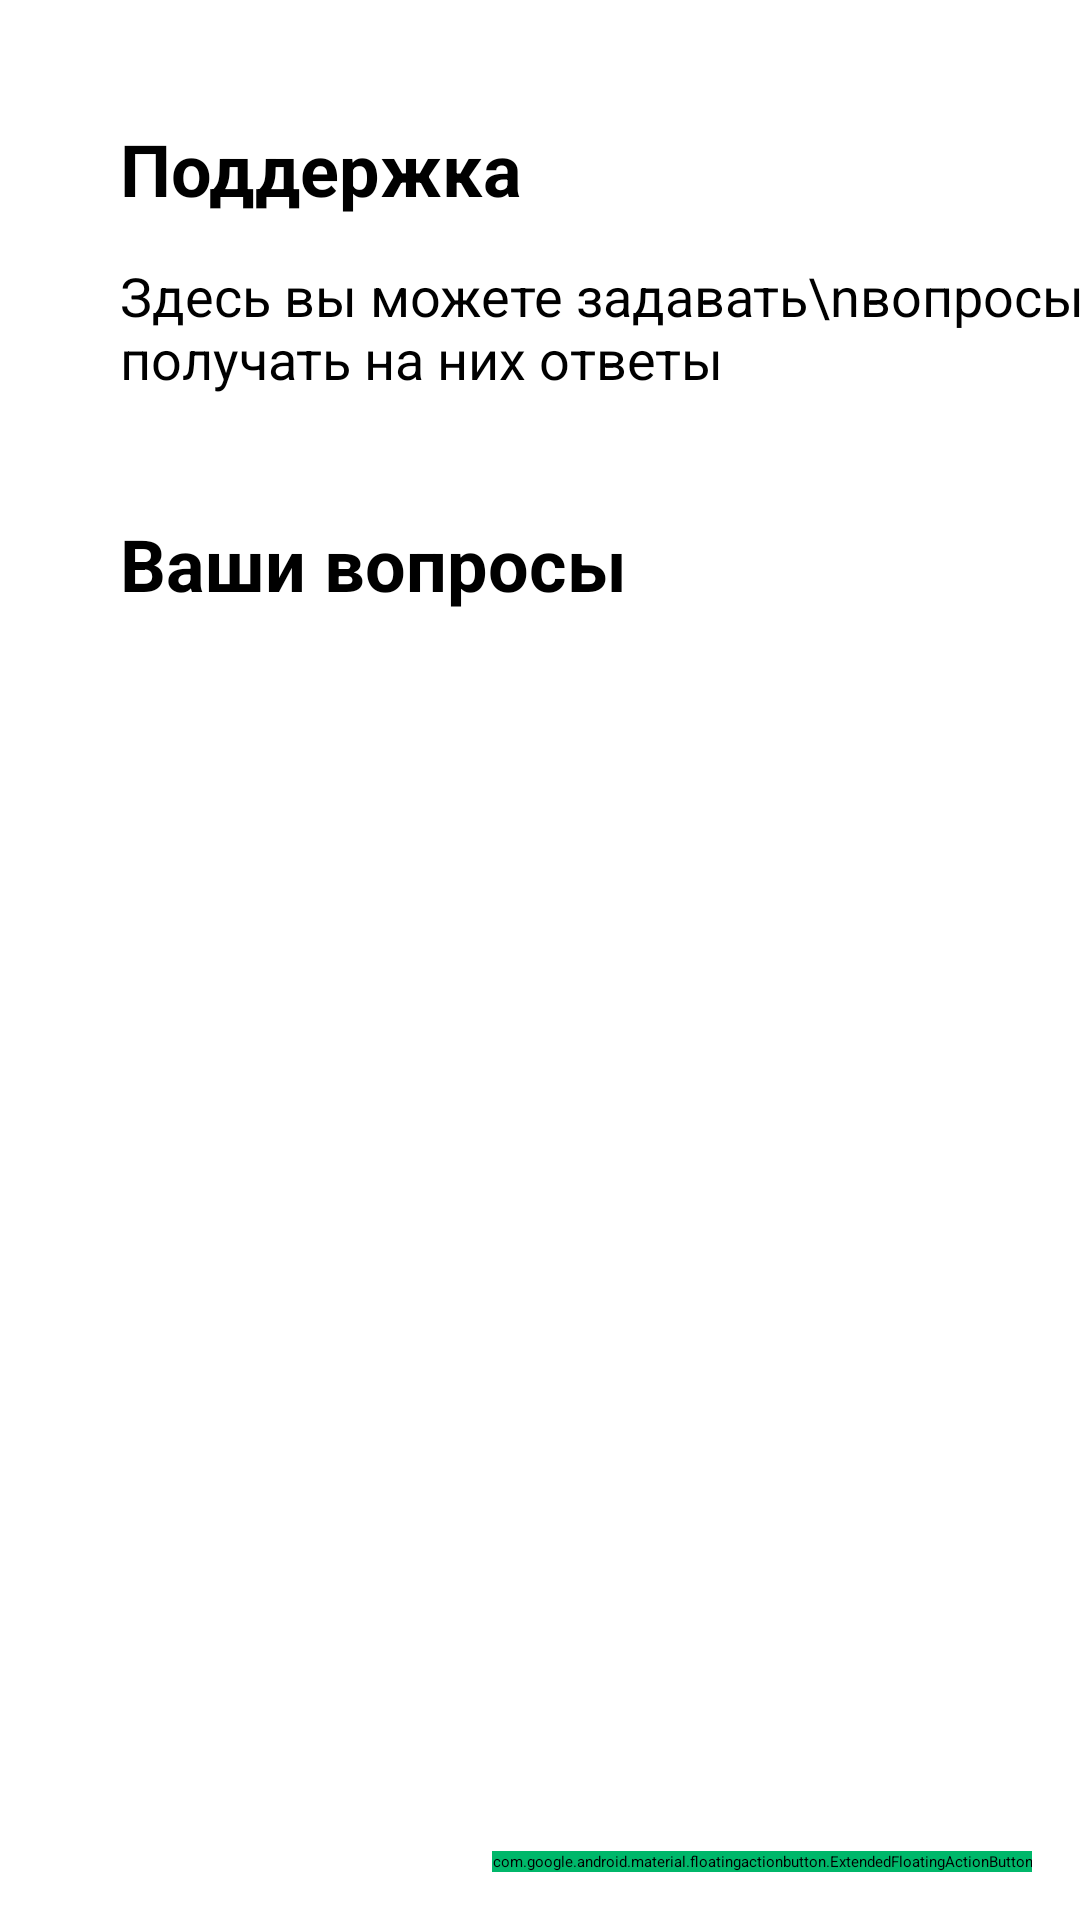

The Android layout XML behind this screen, and the referenced resources:
<!-- AndroidManifest.xml: application theme Theme.SavchenkoHackathon -->
<!-- res/layout/activity_user.xml -->
<?xml version="1.0" encoding="utf-8"?>
<androidx.constraintlayout.widget.ConstraintLayout xmlns:android="http://schemas.android.com/apk/res/android"
    xmlns:app="http://schemas.android.com/apk/res-auto"
    xmlns:tools="http://schemas.android.com/tools"
    android:layout_width="match_parent"
    android:layout_height="match_parent"
    tools:context=".user">


    <TextView
        android:textStyle="bold"
        android:layout_marginTop="40dp"
        android:layout_marginStart="40dp"
        android:id="@+id/textView2"
        android:textSize="24sp"
        android:textColor="@color/black"
        android:layout_width="wrap_content"
        android:layout_height="wrap_content"
        android:text="Поддержка"
        app:layout_constraintStart_toStartOf="parent"
        app:layout_constraintTop_toTopOf="parent" />

    <TextView
        android:id="@+id/textView3"
        android:layout_marginTop="40dp"
        android:layout_width="wrap_content"
        android:layout_height="wrap_content"
        android:layout_marginStart="40dp"
        android:text="Ваши вопросы"
        android:textColor="@color/black"
        android:textSize="24sp"
        android:textStyle="bold"
        app:layout_constraintStart_toStartOf="parent"
        app:layout_constraintTop_toBottomOf="@+id/textViewdescp" />

    <androidx.recyclerview.widget.RecyclerView
        android:layout_width="match_parent"
        android:layout_height="wrap_content"
        android:layout_marginStart="40dp"
        android:layout_marginEnd="40dp"
        android:id="@+id/recycleview"
        android:layout_marginTop="20dp"
        app:layout_constraintEnd_toEndOf="parent"
        app:layout_constraintStart_toStartOf="parent"
        app:layout_constraintTop_toBottomOf="@+id/textView3" />
    <TextView
        android:id="@+id/textViewdescp"
        android:layout_width="wrap_content"
        android:layout_height="wrap_content"
        android:layout_marginStart="40dp"
        android:text="Здесь вы можете задавать\nвопросы и получать на них ответы"
        android:layout_marginTop="14dp"
        android:textSize="18sp"
        app:layout_constraintStart_toStartOf="parent"
        app:layout_constraintTop_toBottomOf="@+id/textView2" />

    <com.google.android.material.floatingactionbutton.ExtendedFloatingActionButton
        android:id="@+id/fab"
        android:layout_width="wrap_content"
        android:layout_height="wrap_content"
        android:layout_gravity="bottom|end"
        android:layout_margin="16dp"
        android:contentDescription="writing"
        android:text="Написать"
        android:layout_marginEnd="30dp"
        android:backgroundTint="@color/green"
        android:layout_marginBottom="30dp"
        app:icon="@drawable/comm"
        app:layout_constraintBottom_toBottomOf="parent"
        app:layout_constraintEnd_toEndOf="parent" />

</androidx.constraintlayout.widget.ConstraintLayout>
<!-- resources referenced by this layout -->
<resources>
  <color name="black">#FF000000</color>
  <color name="green">#00B76A</color>
  <!-- drawable comm: png bitmap (drawable, 22008 bytes) -->
  <style name="Theme.SavchenkoHackathon" parent="Base.Theme.SavchenkoHackathon" />
  <style name="Base.Theme.SavchenkoHackathon" parent="Theme.Material3.Light.NoActionBar">
          <item name="colorPrimary">@color/green</item>
          <item name="colorPrimary">@color/green</item>
          <item name="colorPrimary">@color/green</item>
      </style>
</resources>
